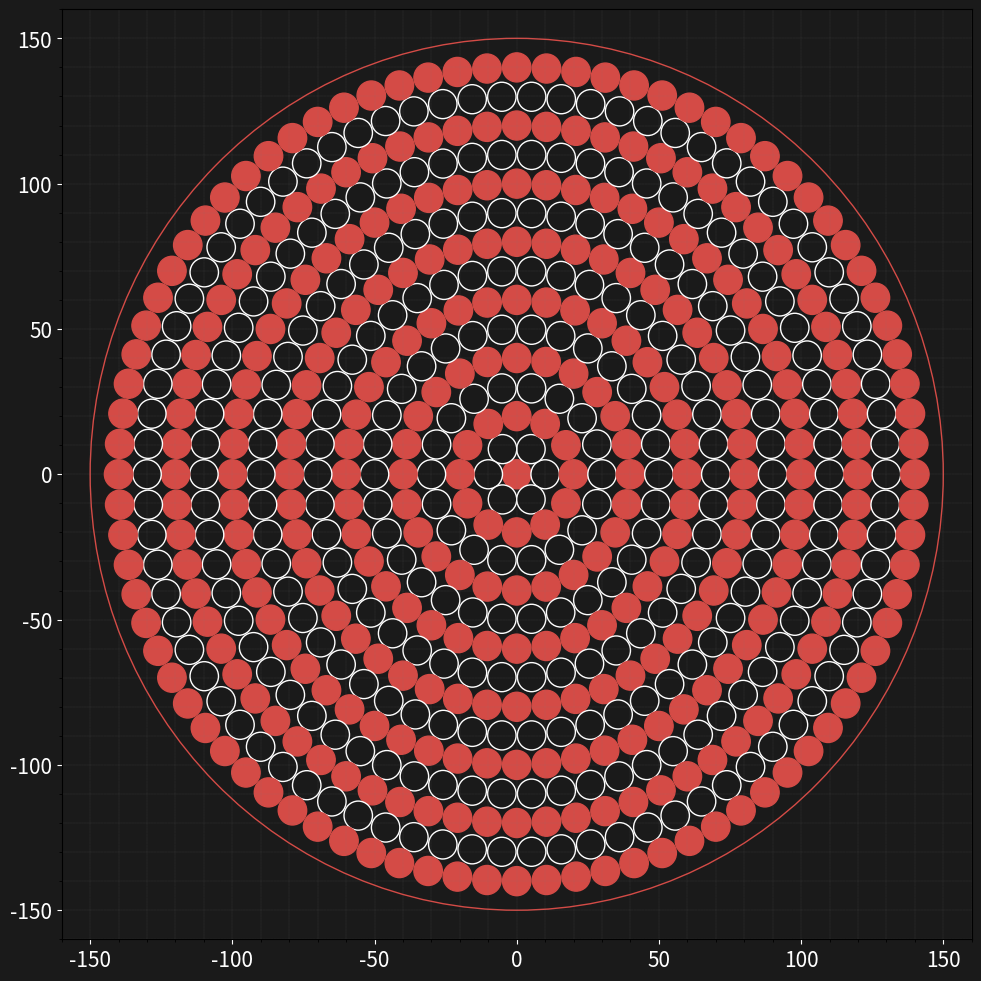

Reproduce this figure in Python.
# -*- coding: utf-8 -*-
"""concentric_scheme.ipynb

Automatically generated by Colab.

Original file is located at
    https://colab.research.google.com/<link-removed>
"""

import matplotlib.pyplot as plt
from matplotlib.ticker import AutoMinorLocator
from matplotlib.ticker import FuncFormatter
import numpy as np

formatter = FuncFormatter(lambda x, _: f"{x:.0f}")

def print_scheme_itog(D,d):
  centers = []
  centers_1=[]
  centers_2=[]


  fig, ax = plt.subplots(figsize=(10, 10))
  circle_0 = plt.Circle((0,0), D/2, edgecolor='#D44B46', facecolor='#1A1A1A')
  ax.add_patch(circle_0)

  centers = []

  max_index = int((D/2) // d) + 1

  for k in range(0, max_index + 1):
      theta = np.linspace(0, 2 * np.pi, 6 * k, endpoint=False)
      for angle in theta:
          x = (k * d) * np.cos(angle)
          y = (k * d) * np.sin(angle)
          if np.sqrt(x ** 2 + y ** 2) + d/2 <= (D/2):
              centers.append((x, y,k))
  small_circle = plt.Circle((0, 0), d/2,edgecolor='#D44B46', facecolor='#D44B46')
  ax.add_artist(small_circle)
  for (x, y,k) in centers:
      if k % 2 == 0:
          small_circle = plt.Circle((x, y), d/2,edgecolor='#D44B46', facecolor='#D44B46')
      else:
          small_circle = plt.Circle((x, y), d/2, edgecolor='white', facecolor='#1A1A1A')
      ax.add_artist(small_circle)

  ax.set_xlim(-D / 2 - d, D / 2 + d)
  ax.set_ylim(-D / 2 - d, D / 2 + d)
  ax.tick_params(axis='x', colors='white', labelsize=14)
  ax.tick_params(axis='y', colors='white', labelsize=14)
  ax.grid(True, color='#D44B46', linestyle='--', linewidth=0.1)
  ax.grid(which='major', color='gray', linestyle='--', linewidth=0.1)
  ax.grid(which='minor', color='gray', linestyle='--', linewidth=0.1)
  ax.xaxis.set_minor_locator(AutoMinorLocator())
  ax.yaxis.set_minor_locator(AutoMinorLocator())
  ax.title.set_color('white')
  fig.patch.set_facecolor('#1A1A1A')
  ax.set_facecolor('#1A1A1A')
  fig.subplots_adjust(left=0.07, bottom=0.05, right=0.98, top=0.98)
  ax.xaxis.set_major_formatter(formatter)
  ax.yaxis.set_major_formatter(formatter)
  ax.tick_params(axis='x', colors='white', labelsize=15)
  ax.tick_params(axis='y', colors='white', labelsize=15)
  plt.show()

print_scheme_itog(300,10)

